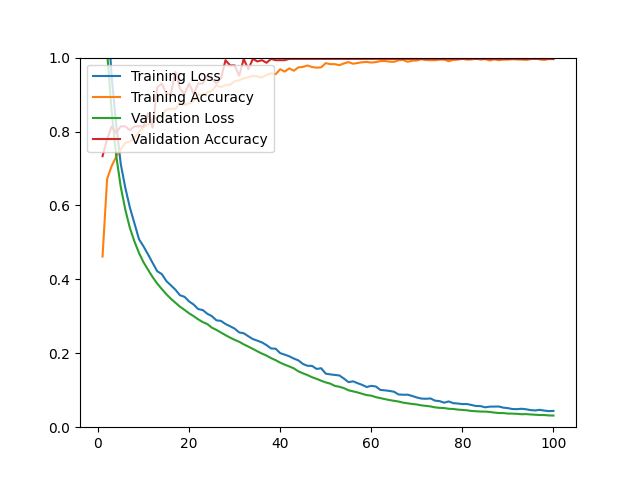

The data file committed next to this chart (first rows):
epoch, loss, acc, val_loss, val_acc
1, 1.444, 0.4618, 1.248, 0.7333
2, 1.143, 0.6715, 1.016, 0.7789
3, 0.9481, 0.7066, 0.8543, 0.8140
4, 0.8189, 0.7319, 0.7344, 0.7965
5, 0.7120, 0.7524, 0.6501, 0.8140
6, 0.6477, 0.7693, 0.5884, 0.8140
7, 0.5944, 0.7733, 0.5392, 0.8035
8, 0.5517, 0.7831, 0.5025, 0.8140
9, 0.5088, 0.7989, 0.4716, 0.8140
10, 0.4891, 0.8123, 0.4461, 0.8140
11, 0.4674, 0.8198, 0.4258, 0.8491
12, 0.4444, 0.8332, 0.4060, 0.8105
13, 0.4220, 0.8387, 0.3887, 0.9193
14, 0.4144, 0.8435, 0.3740, 0.9298
15, 0.3957, 0.8596, 0.3599, 0.9018
16, 0.3839, 0.8616, 0.3476, 0.9018
17, 0.3720, 0.8612, 0.3368, 0.9614
18, 0.3570, 0.8770, 0.3261, 0.9158
19, 0.3528, 0.8722, 0.3174, 0.9018
20, 0.3403, 0.8758, 0.3081, 0.9298
21, 0.3319, 0.8821, 0.3005, 0.9018
22, 0.3196, 0.9002, 0.2918, 0.9298
23, 0.3169, 0.8994, 0.2844, 0.9298
24, 0.3069, 0.9054, 0.2791, 0.9509
25, 0.3005, 0.9101, 0.2693, 0.9439
26, 0.2892, 0.9247, 0.2633, 0.9298
27, 0.2876, 0.9203, 0.2561, 0.9439
28, 0.2792, 0.9255, 0.2491, 0.9930
29, 0.2732, 0.9267, 0.2424, 0.9789
30, 0.2668, 0.9361, 0.2364, 0.9789
31, 0.2564, 0.9385, 0.2312, 0.9509
32, 0.2542, 0.9440, 0.2241, 0.9965
33, 0.2461, 0.9468, 0.2182, 0.9684
34, 0.2385, 0.9507, 0.2119, 0.9965
35, 0.2341, 0.9491, 0.2053, 0.9895
36, 0.2294, 0.9464, 0.1991, 0.9930
37, 0.2221, 0.9531, 0.1938, 0.9860
38, 0.2130, 0.9574, 0.1869, 0.9965
39, 0.2124, 0.9550, 0.1814, 0.9930
40, 0.2004, 0.9685, 0.1746, 0.9930
41, 0.1963, 0.9621, 0.1692, 0.9930
42, 0.1918, 0.9708, 0.1644, 0.9965
43, 0.1857, 0.9645, 0.1591, 0.9965
44, 0.1808, 0.9736, 0.1511, 0.9965
45, 0.1711, 0.9748, 0.1458, 0.9965
46, 0.1661, 0.9787, 0.1410, 0.9965
47, 0.1659, 0.9744, 0.1352, 0.9965
48, 0.1576, 0.9728, 0.1308, 0.9965
49, 0.1595, 0.9736, 0.1257, 0.9965
50, 0.1449, 0.9850, 0.1212, 0.9965
51, 0.1429, 0.9823, 0.1179, 0.9965
52, 0.1414, 0.9823, 0.1118, 0.9965
53, 0.1400, 0.9795, 0.1094, 0.9965
54, 0.1315, 0.9842, 0.1057, 0.9965
55, 0.1219, 0.9878, 0.0999, 0.9965
56, 0.1241, 0.9834, 0.0970, 0.9965
57, 0.1191, 0.9854, 0.0940, 0.9965
58, 0.1145, 0.9874, 0.0904, 0.9965
59, 0.1087, 0.9882, 0.0869, 0.9965
60, 0.1119, 0.9866, 0.0854, 0.9965
... 40 more rows
